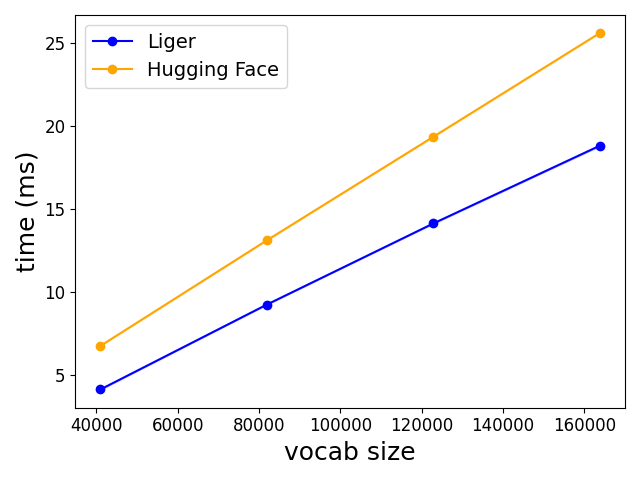

The table this chart was drawn from, first rows:
V, Liger, Hugging Face
40960, 4.12, 6.742
81920, 9.234, 13.11
122880, 14.12, 19.35
163840, 18.81, 25.6
